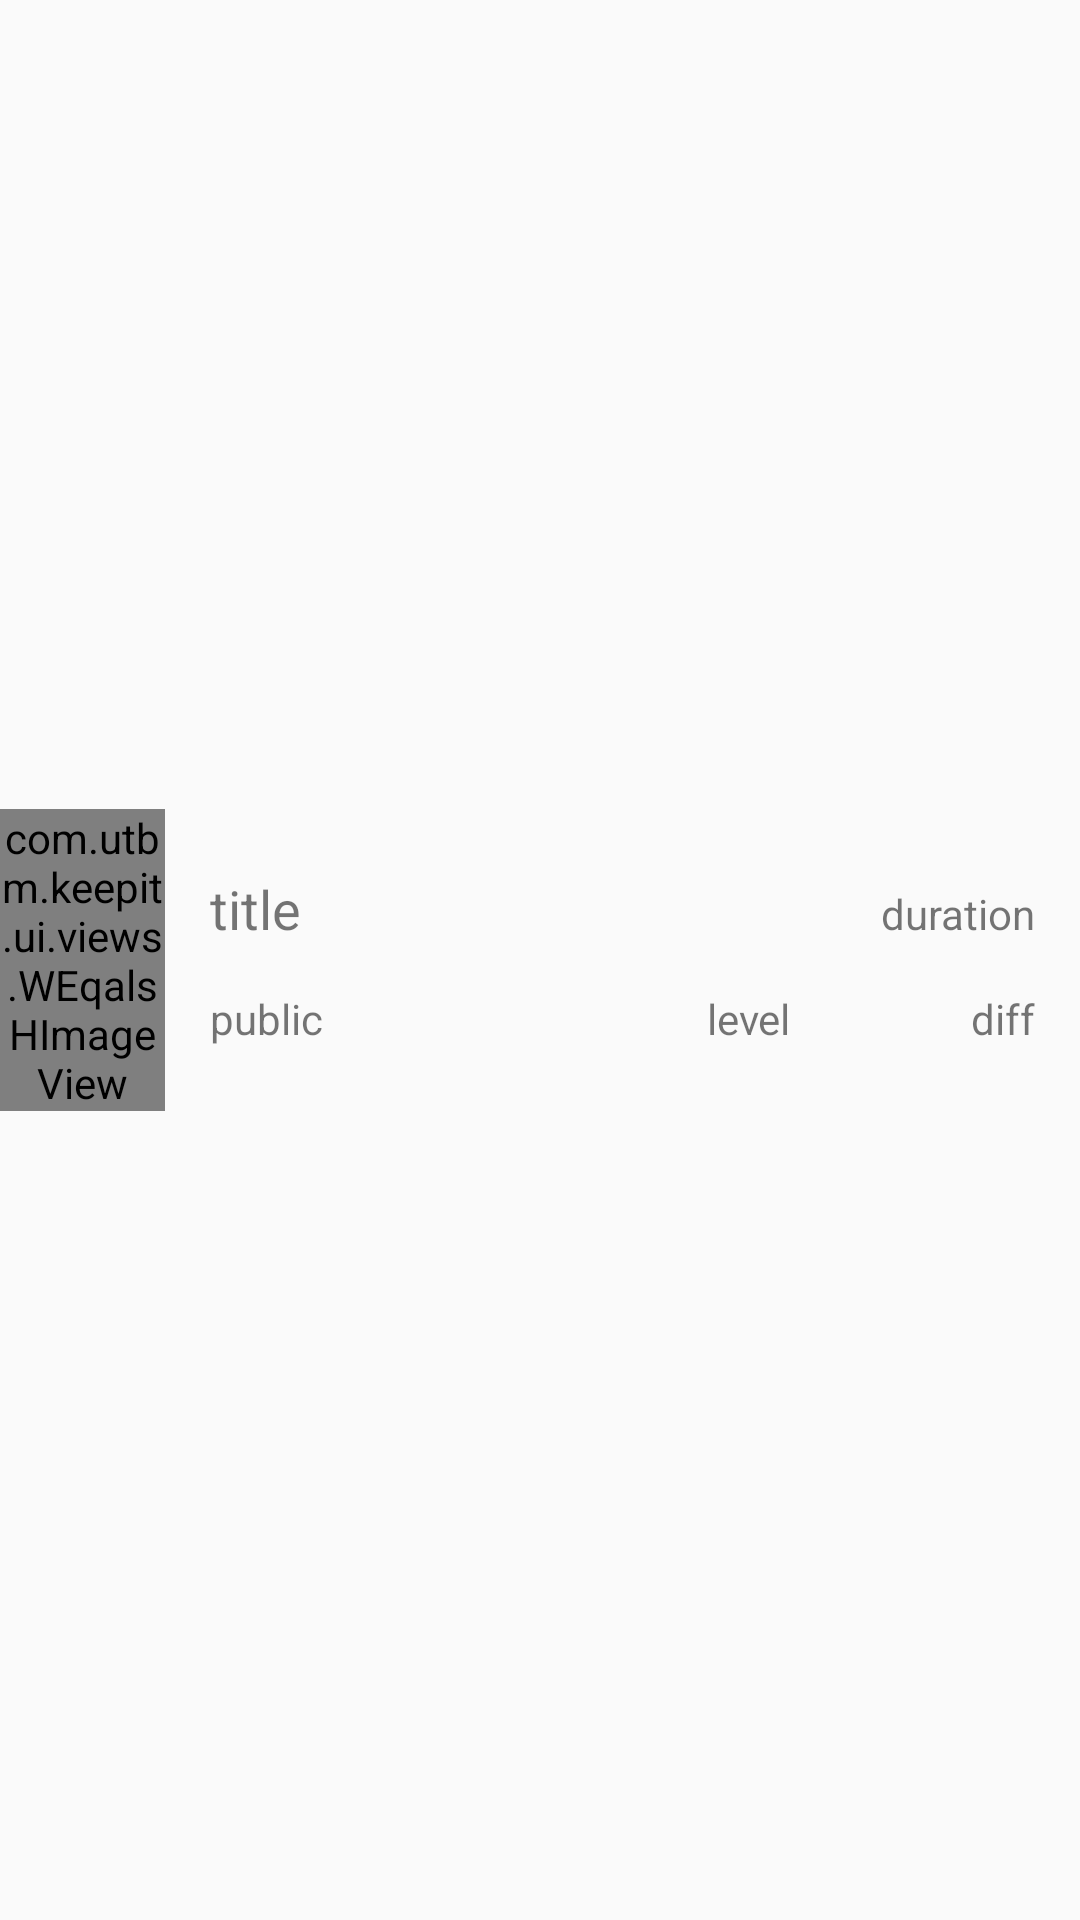

The Android layout XML behind this screen, and the referenced resources:
<!-- AndroidManifest.xml: application theme AppTheme -->
<!-- res/layout/exercise_choosed_item.xml -->
<?xml version="1.0" encoding="utf-8"?>
<LinearLayout xmlns:android="http://schemas.android.com/apk/res/android"
android:orientation="horizontal"
android:gravity="center_vertical"
android:layout_marginBottom="@dimen/marginSize"
android:layout_marginTop="@dimen/marginSize"
android:layout_width="match_parent"
android:layout_height="wrap_content" >
<com.utbm.keepit.ui.views.WEqalsHImageView
    android:id="@+id/exercise_choosed_image"
    android:layout_width="55dp"
    android:layout_height="wrap_content"
    android:src="@mipmap/muscle">
</com.utbm.keepit.ui.views.WEqalsHImageView>
<LinearLayout
    android:layout_width="0dp"
    android:layout_weight="1"
    android:layout_marginLeft="@dimen/marginSize"
    android:layout_marginRight="@dimen/marginSize"
    android:orientation="vertical"
    android:layout_height="wrap_content">
    <LinearLayout
        android:layout_width="match_parent"
        android:layout_height="wrap_content"
        android:layout_marginBottom="@dimen/marginSize"
        android:orientation="horizontal">
        <TextView
            android:id="@+id/exercise_choosed_name"
            android:text="title"
            android:layout_width="wrap_content"
            android:layout_height="wrap_content"
            android:textSize="@dimen/titleSize" />
        <TextView
            android:layout_weight="1"
            android:gravity="right"
            android:id="@+id/duration"
            android:layout_height="wrap_content"
            android:layout_width="0dp"
            android:text="duration"
            android:textSize="@dimen/infoSize" />
    </LinearLayout>
    <LinearLayout
        android:layout_width="match_parent"
        android:orientation="horizontal"
        android:layout_height="wrap_content">

        <TextView
            android:id="@+id/exercise__choosed_public"
            android:layout_width="84dp"
            android:layout_height="match_parent"
            android:layout_gravity="left"
            android:layout_weight="1"
            android:text="public"
            android:textSize="@dimen/infoSize" />
        <TextView
            android:id="@+id/exercise_choosed_level"
            android:text="level"
            android:gravity="center"
            android:layout_weight="1"
            android:layout_width="0dp"
            android:layout_height="wrap_content"
            android:textSize="@dimen/infoSize"
            />
        <TextView
            android:id="@+id/exercise__choosed_diff"
            android:textSize="@dimen/infoSize"
            android:gravity="right"
            android:text="diff"
            android:layout_weight="1"
            android:layout_width="0dp"
            android:layout_height="wrap_content"/>
    </LinearLayout>
</LinearLayout>
</LinearLayout>
<!-- resources referenced by this layout -->
<resources>
  <dimen name="marginSize">15dp</dimen>
  <dimen name="titleSize">18sp</dimen>
  <style name="AppTheme" parent="Theme.AppCompat.Light.DarkActionBar">
          
          <item name="colorPrimary">@color/colorPrimary</item>
          <item name="colorPrimaryDark">@color/colorPrimaryDark</item>
          <item name="colorAccent">@color/colorAccent</item>
      </style>
  <color name="colorPrimary">#008577</color>
  <color name="colorPrimaryDark">#00574B</color>
  <color name="colorAccent">#D81B60</color>
</resources>
